Run: headless pygame with SDL's dummy video driver; simulated clock (each Clock.tick advances the game by its frame time, no real sleeping); random seed 0; keys injected as events and as key.get_pressed() state; no mouse input.
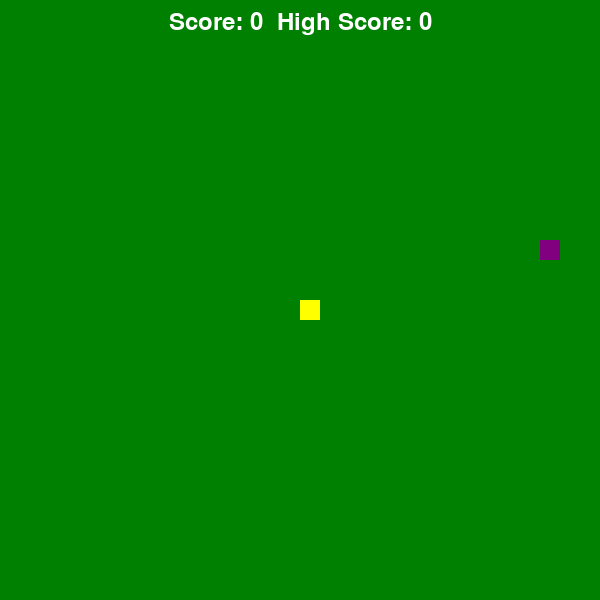
Frame 1 of 4 · flips 1–60 · no input
Frame 2 of 4 · flips 61–180 · tapped SPACE, RETURN · held RIGHT (→), D · screen unchanged from frame 1, image omitted
Frame 3 of 4 · flips 181–300 · held DOWN (↓), S · screen unchanged from frame 2, image omitted
Frame 4 of 4 · flips 301–420 · held LEFT (←), A, UP (↑), W · screen unchanged from frame 3, image omitted

The pygame program that drew these frames:

import pygame
import random
import time

# Инициализация Pygame
pygame.init()

# Настройки окна
WIDTH, HEIGHT = 600, 600
win = pygame.display.set_mode((WIDTH, HEIGHT))
pygame.display.set_caption("Snake Maze!!!")

# Цвета
YELLOW = (255, 255, 0)
ORANGE = (255, 165, 0)
WHITE = (255, 255, 255)
GREEN = (0, 128, 0)
RED = (255, 0, 0)
BLUE = (0, 0, 255)
PURPLE = (128, 0, 128)
COLORS = [RED, BLUE, ORANGE, PURPLE]

# Скорость и размер
BLOCK_SIZE = 20
speed = 10
clock = pygame.time.Clock()

# Шрифты
font = pygame.font.Font(None, 36)

# Координаты змейки и еды
snake = [(WIDTH//2, HEIGHT//2)]
direction = (0, 0)
food = (random.randint(0, WIDTH // BLOCK_SIZE - 1) * BLOCK_SIZE,
        random.randint(0, HEIGHT // BLOCK_SIZE - 1) * BLOCK_SIZE)
food_color = random.choice(COLORS)

score = 0
high_score = 0

running = True
while running:
    win.fill(GREEN)
    
    # Обрабатываем события
    for event in pygame.event.get():
        if event.type == pygame.QUIT:
            running = False
        elif event.type == pygame.KEYDOWN:
            if event.key == pygame.K_UP and direction != (0, BLOCK_SIZE):
                direction = (0, -BLOCK_SIZE)
            elif event.key == pygame.K_DOWN and direction != (0, -BLOCK_SIZE):
                direction = (0, BLOCK_SIZE)
            elif event.key == pygame.K_LEFT and direction != (BLOCK_SIZE, 0):
                direction = (-BLOCK_SIZE, 0)
            elif event.key == pygame.K_RIGHT and direction != (-BLOCK_SIZE, 0):
                direction = (BLOCK_SIZE, 0)
    
    # Двигаем змейку
    if direction != (0, 0):
        new_head = (snake[0][0] + direction[0], snake[0][1] + direction[1])
        
        # Проверка столкновений
        if new_head in snake or new_head[0] < 0 or new_head[0] >= WIDTH or new_head[1] < 0 or new_head[1] >= HEIGHT:
            time.sleep(1)
            snake = [(WIDTH//2, HEIGHT//2)]
            direction = (0, 0)
            score = 0
            speed = 10
        else:
            snake.insert(0, new_head)
            
            # Проверка на поедание еды
            if new_head == food:
                food = (random.randint(0, WIDTH // BLOCK_SIZE - 1) * BLOCK_SIZE,
                        random.randint(0, HEIGHT // BLOCK_SIZE - 1) * BLOCK_SIZE)
                food_color = random.choice(COLORS)
                score += 10
                speed += 0.2
                if score > high_score:
                    high_score = score
            else:
                snake.pop()
    
    # Отрисовка змейки
    for i, segment in enumerate(snake):
        color = YELLOW if i == 0 else ORANGE
        pygame.draw.rect(win, color, (segment[0], segment[1], BLOCK_SIZE, BLOCK_SIZE))
    
    # Отрисовка еды
    pygame.draw.rect(win, food_color, (food[0], food[1], BLOCK_SIZE, BLOCK_SIZE))
    
    # Отображение счёта
    text = font.render(f"Score: {score}  High Score: {high_score}", True, WHITE)
    win.blit(text, (WIDTH//2 - text.get_width()//2, 10))
    
    pygame.display.update()
    clock.tick(speed)

pygame.quit()
